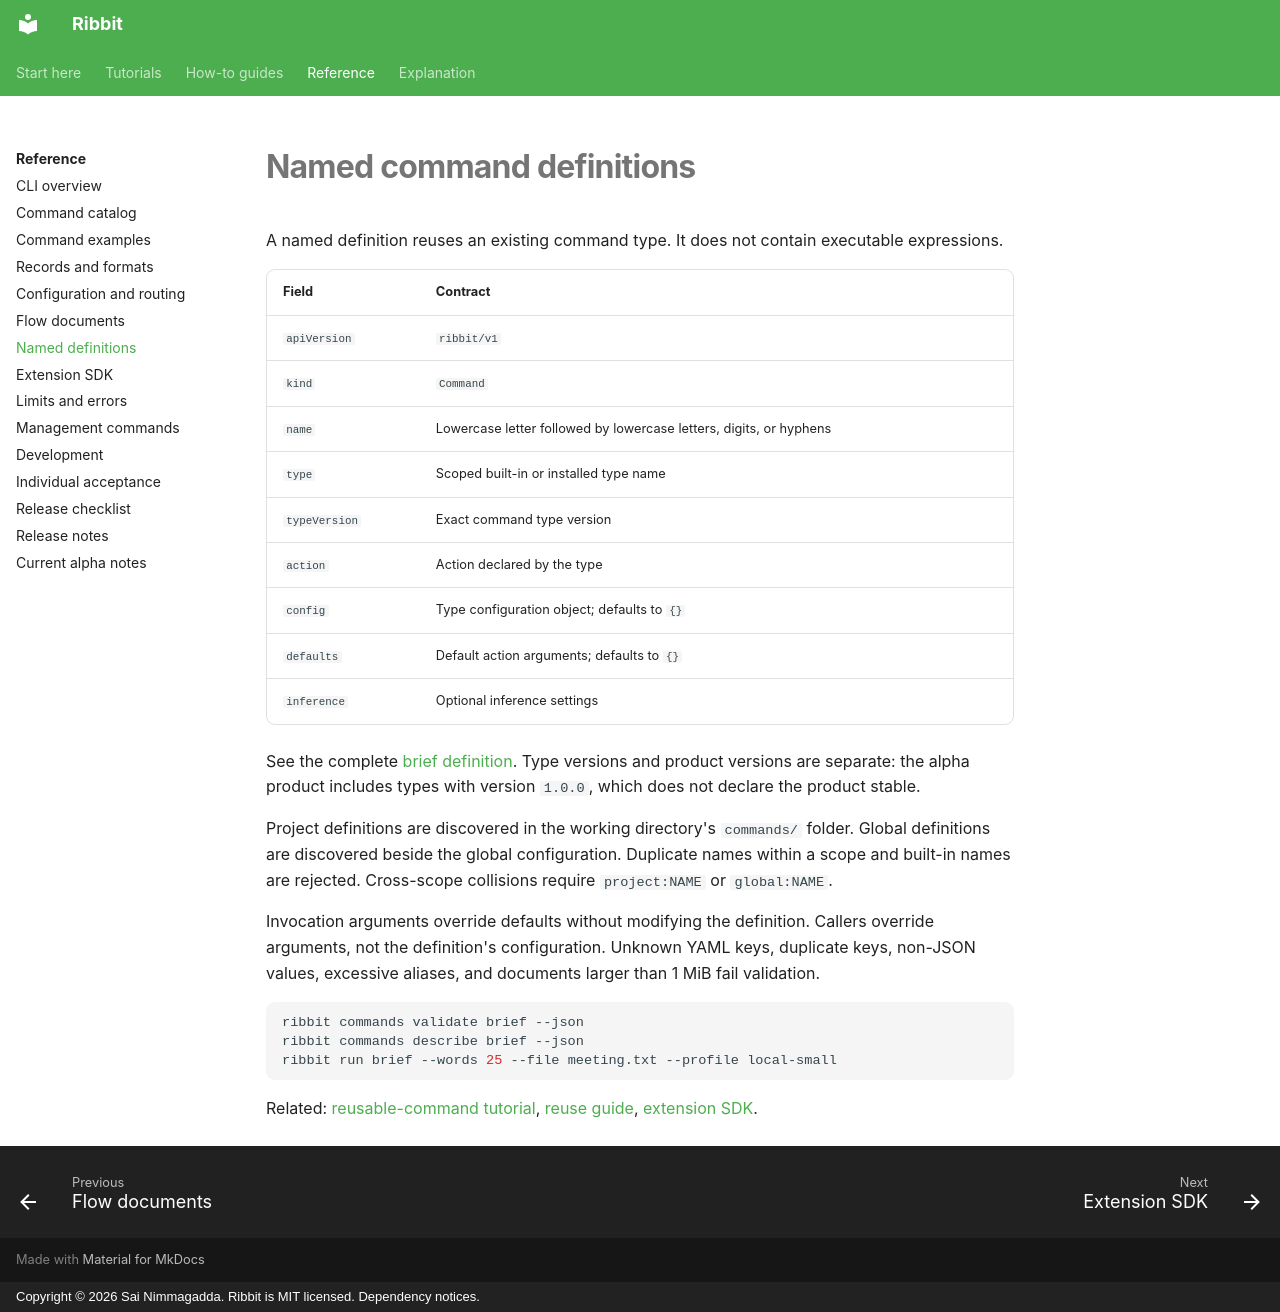

repository: funsaized/ribbet · page: reference/definitions/index.html · generator: mkdocs · copyright: Copyright © 2026 Sai Nimmagadda. Ribbit is MIT licensed. Dependency notices.

# Named command definitions

A named definition reuses an existing command type. It does not contain executable expressions.

| Field | Contract |
| --- | --- |
| `apiVersion` | `ribbit/v1` |
| `kind` | `Command` |
| `name` | Lowercase letter followed by lowercase letters, digits, or hyphens |
| `type` | Scoped built-in or installed type name |
| `typeVersion` | Exact command type version |
| `action` | Action declared by the type |
| `config` | Type configuration object; defaults to `{}` |
| `defaults` | Default action arguments; defaults to `{}` |
| `inference` | Optional inference settings |

See the complete [brief definition](../../examples/commands/brief.yaml). Type versions and product versions are separate: the alpha product includes types with version `1.0.0`, which does not declare the product stable.

Project definitions are discovered in the working directory's `commands/` folder. Global definitions are discovered beside the global configuration. Duplicate names within a scope and built-in names are rejected. Cross-scope collisions require `project:NAME` or `global:NAME`.

Invocation arguments override defaults without modifying the definition. Callers override arguments, not the definition's configuration. Unknown YAML keys, duplicate keys, non-JSON values, excessive aliases, and documents larger than 1 MiB fail validation.

```sh
ribbit commands validate brief --json
ribbit commands describe brief --json
ribbit run brief --words 25 --file meeting.txt --profile local-small
```

Related: [reusable-command tutorial](../tutorials/reusable-command.md), [reuse guide](../how-to/reuse-commands.md), [extension SDK](../extensions.md).
